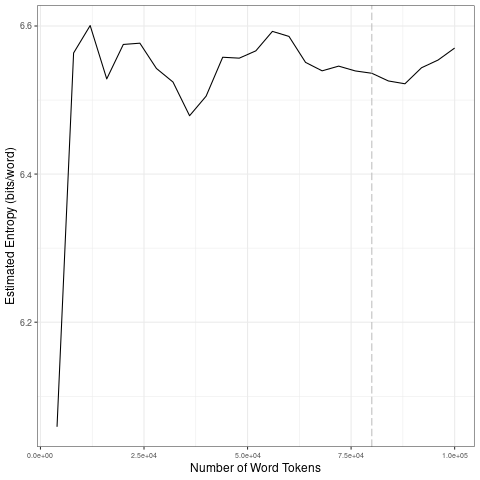

The data file committed next to this chart (first rows):
file, entropy.Corpus.Size, entropy.Entropy, sd.Corpus.Size, sd.SD
data/2021_by_es/2021-02-16_tokens_1-gram…, 4000, 6.059, 20000, 0.2287
data/2021_by_es/2021-02-16_tokens_1-gram…, 8000, 6.564, 40000, 0.03712
data/2021_by_es/2021-02-16_tokens_1-gram…, 12000, 6.601, 60000, 0.01654
data/2021_by_es/2021-02-16_tokens_1-gram…, 16000, 6.529, 80000, 0.005917
data/2021_by_es/2021-02-16_tokens_1-gram…, 20000, 6.575, 1e+05, 0.02001
data/2021_by_es/2021-02-16_tokens_1-gram…, 24000, 6.577, 20000, 0.2287
data/2021_by_es/2021-02-16_tokens_1-gram…, 28000, 6.543, 40000, 0.03712
data/2021_by_es/2021-02-16_tokens_1-gram…, 32000, 6.524, 60000, 0.01654
data/2021_by_es/2021-02-16_tokens_1-gram…, 36000, 6.479, 80000, 0.005917
data/2021_by_es/2021-02-16_tokens_1-gram…, 40000, 6.505, 1e+05, 0.02001
data/2021_by_es/2021-02-16_tokens_1-gram…, 44000, 6.558, 20000, 0.2287
data/2021_by_es/2021-02-16_tokens_1-gram…, 48000, 6.557, 40000, 0.03712
data/2021_by_es/2021-02-16_tokens_1-gram…, 52000, 6.566, 60000, 0.01654
data/2021_by_es/2021-02-16_tokens_1-gram…, 56000, 6.593, 80000, 0.005917
data/2021_by_es/2021-02-16_tokens_1-gram…, 60000, 6.586, 1e+05, 0.02001
data/2021_by_es/2021-02-16_tokens_1-gram…, 64000, 6.551, 20000, 0.2287
data/2021_by_es/2021-02-16_tokens_1-gram…, 68000, 6.539, 40000, 0.03712
data/2021_by_es/2021-02-16_tokens_1-gram…, 72000, 6.546, 60000, 0.01654
data/2021_by_es/2021-02-16_tokens_1-gram…, 76000, 6.539, 80000, 0.005917
data/2021_by_es/2021-02-16_tokens_1-gram…, 80000, 6.536, 1e+05, 0.02001
data/2021_by_es/2021-02-16_tokens_1-gram…, 84000, 6.526, 20000, 0.2287
data/2021_by_es/2021-02-16_tokens_1-gram…, 88000, 6.522, 40000, 0.03712
data/2021_by_es/2021-02-16_tokens_1-gram…, 92000, 6.544, 60000, 0.01654
data/2021_by_es/2021-02-16_tokens_1-gram…, 96000, 6.554, 80000, 0.005917
data/2021_by_es/2021-02-16_tokens_1-gram…, 1e+05, 6.57, 1e+05, 0.02001
